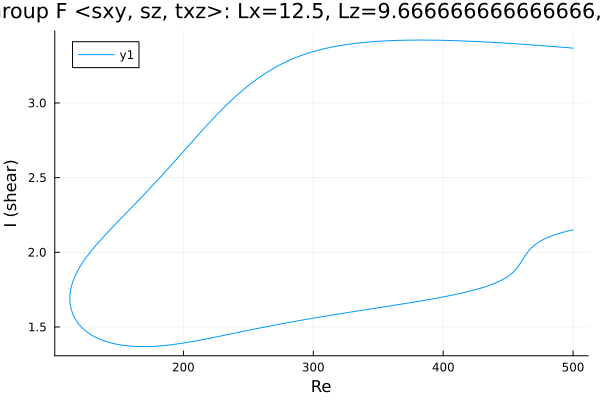

Source data for this figure (header and first rows):
Re, shear
500.0, 3.367
499.2, 3.368
497.7, 3.369
496.3, 3.37
494.9, 3.371
493.5, 3.372
492.1, 3.373
490.7, 3.374
489.3, 3.375
487.8, 3.376
486.4, 3.377
485, 3.378
483.6, 3.379
482.2, 3.379
480.8, 3.38
479.4, 3.381
477.9, 3.382
476.5, 3.383
475.1, 3.384
473.7, 3.385
472.3, 3.386
470.9, 3.387
469.5, 3.388
468, 3.389
466.6, 3.39
465.2, 3.39
463.8, 3.391
462.4, 3.392
461, 3.393
459.6, 3.394
458.1, 3.395
456.7, 3.395
455.3, 3.396
453.9, 3.397
452.5, 3.398
451.1, 3.399
449.7, 3.399
448.2, 3.4
446.8, 3.401
445.4, 3.402
444, 3.402
442.6, 3.403
441.2, 3.404
439.8, 3.405
438.3, 3.405
436.9, 3.406
435.5, 3.407
434.1, 3.407
432.7, 3.408
431.3, 3.409
429.9, 3.409
428.4, 3.41
427, 3.411
425.6, 3.411
424.2, 3.412
422.8, 3.412
421.4, 3.413
420, 3.413
418.5, 3.414
417.1, 3.414
... 548 more rows
